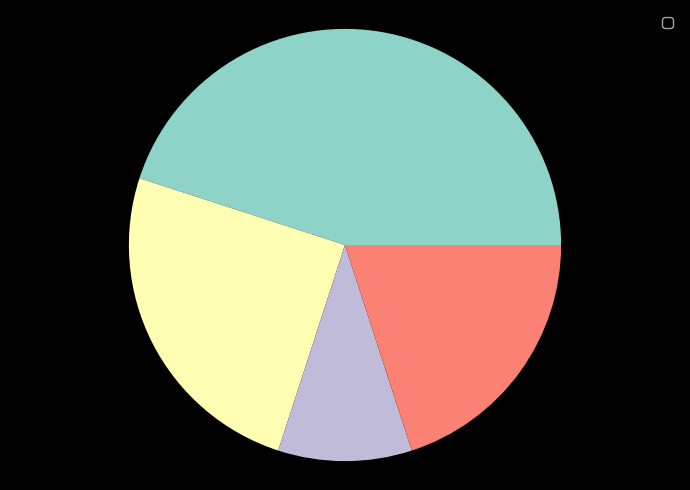

Python code for this plot:
import matplotlib.pyplot as plt
import numpy as np      
import pandas as pd
import seaborn as sns
from matplotlib.ticker import PercentFormatter
from matplotlib import colors
from matplotlib import style

plt.style.use("dark_background");

brands = ["Apple", "Samsung", "Google", "OnePlus"];
percent = [45.0, 25.0, 10.0, 20.0];

fig, axs = plt.subplots(1, 1, figsize = (7, 5), tight_layout = True)

colors = ("grey", "blue", "red", "cyan");
explode = (0.1, 0.1, 0.1, 0.1);         

axs.pie(percent)
      
plt.grid()
plt.legend()
plt.axis("equal")
plt.show()
